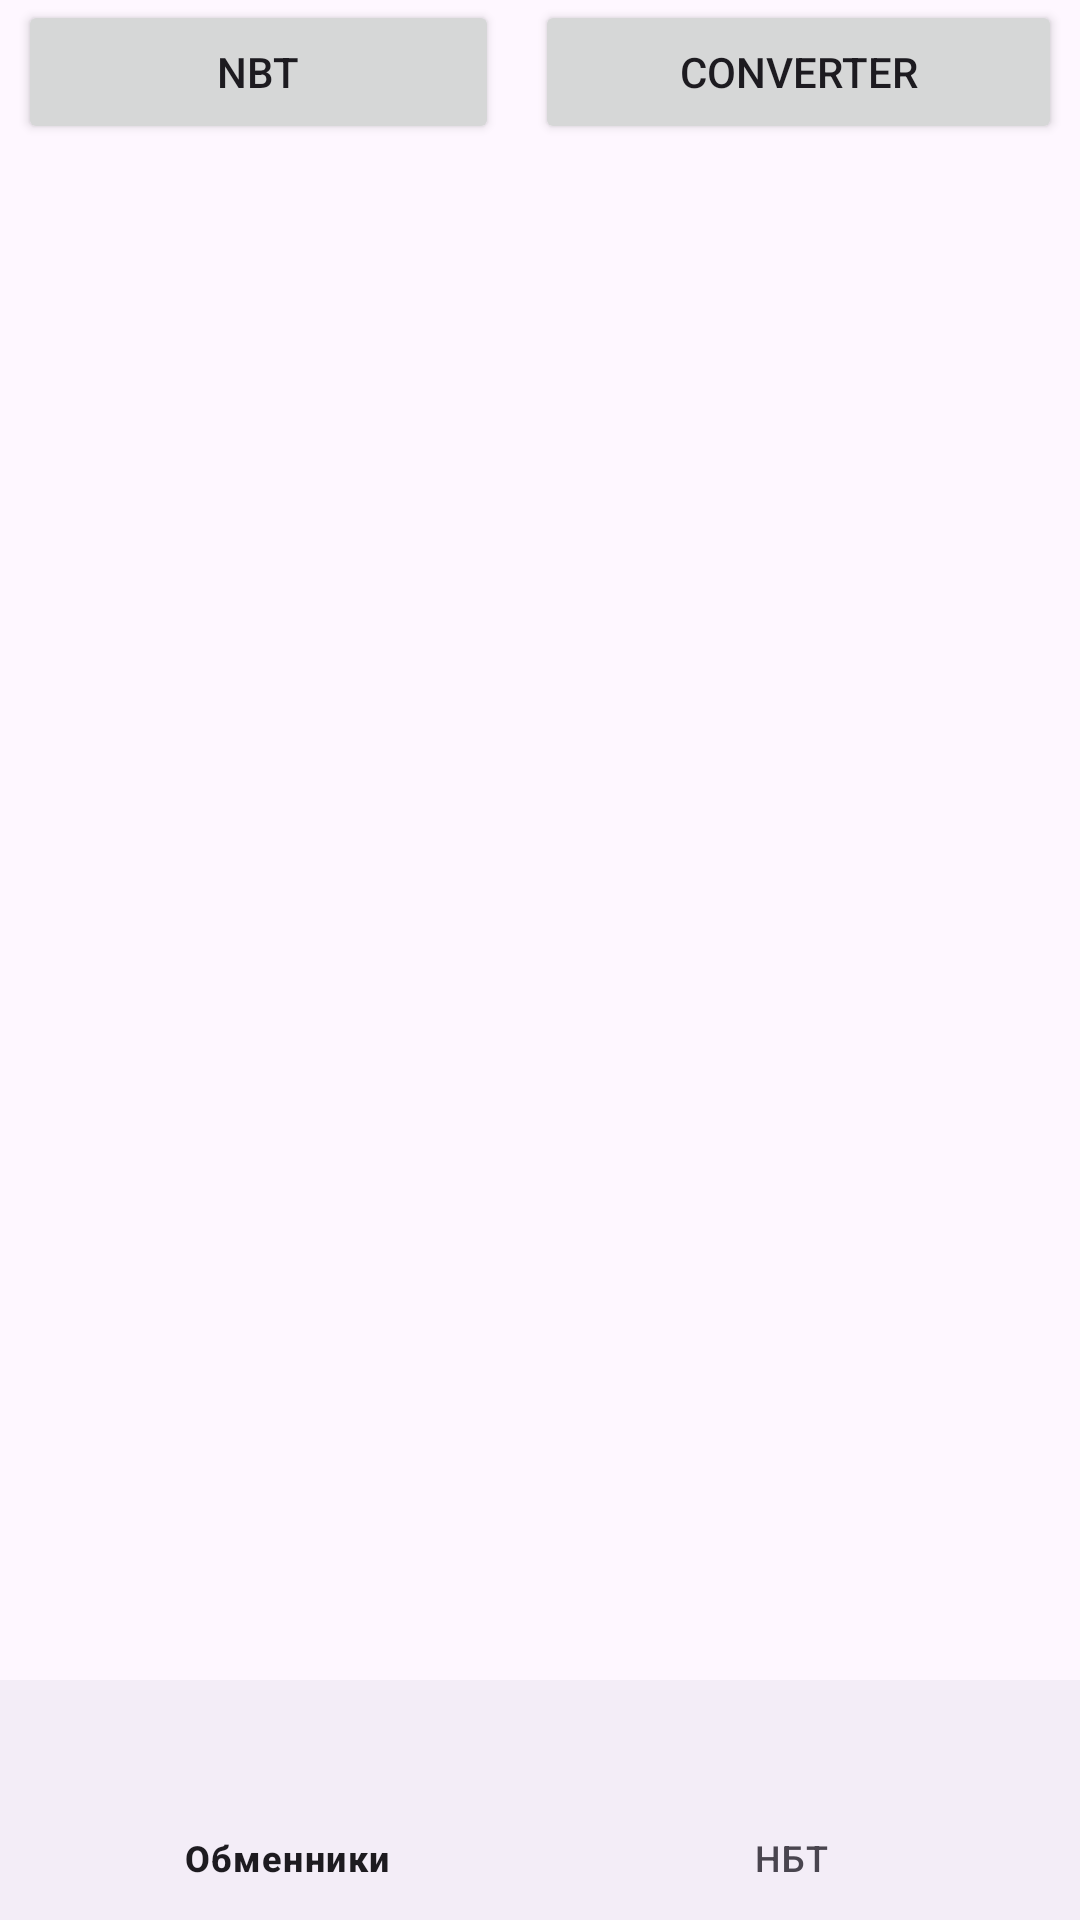

Reconstruct the res/layout file that produces this screen, plus the resources it refers to.
<!-- AndroidManifest.xml: application theme Theme.CurrencyConvertor -->
<!-- res/layout/activity_main.xml -->
<?xml version="1.0" encoding="utf-8"?>
<androidx.constraintlayout.widget.ConstraintLayout xmlns:android="http://schemas.android.com/apk/res/android"
    xmlns:app="http://schemas.android.com/apk/res-auto"
    xmlns:tools="http://schemas.android.com/tools"
    android:layout_width="match_parent"
    android:layout_height="match_parent"
    android:orientation="vertical"
    tools:context=".ui.MainActivity">

    <LinearLayout
        android:id="@+id/toolbat"
        android:layout_width="match_parent"
        android:layout_height="wrap_content"
        android:orientation="horizontal"
        android:weightSum="2"
        app:layout_constraintEnd_toEndOf="parent"
        app:layout_constraintStart_toStartOf="parent"
        app:layout_constraintTop_toTopOf="parent">

        <Button
            android:id="@+id/button_nbt"
            android:layout_width="wrap_content"
            android:layout_height="wrap_content"
            android:layout_marginHorizontal="6dp"
            android:layout_weight="1"
            android:text="Nbt" />

        <Button
            android:id="@+id/button_converter"
            android:layout_width="wrap_content"
            android:layout_height="wrap_content"
            android:layout_marginHorizontal="6dp"
            android:layout_weight="1"
            android:text="Converter" />

    </LinearLayout>

    <FrameLayout
        android:id="@+id/container"
        android:layout_width="match_parent"
        android:layout_height="0dp"
        app:layout_constraintBottom_toTopOf="@id/bottom_navigation"
        app:layout_constraintTop_toBottomOf="@id/toolbat" />

    <com.google.android.material.bottomnavigation.BottomNavigationView
        android:id="@+id/bottom_navigation"
        android:layout_width="match_parent"
        android:layout_height="wrap_content"
        app:layout_constraintBottom_toBottomOf="parent"
        app:layout_constraintEnd_toEndOf="parent"
        app:layout_constraintStart_toStartOf="parent"
        app:menu="@menu/bottom_menu" />


</androidx.constraintlayout.widget.ConstraintLayout>
<!-- resources referenced by this layout -->
<resources>
  <style name="Theme.CurrencyConvertor" parent="Base.Theme.CurrencyConvertor" />
  <style name="Base.Theme.CurrencyConvertor" parent="Theme.Material3.DayNight.NoActionBar">
          
          
  
          <item name="android:statusBarColor">@color/background</item>
          <item name="android:windowLightStatusBar">true</item>
      </style>
  <color name="background">#F5F5F5</color>
</resources>
